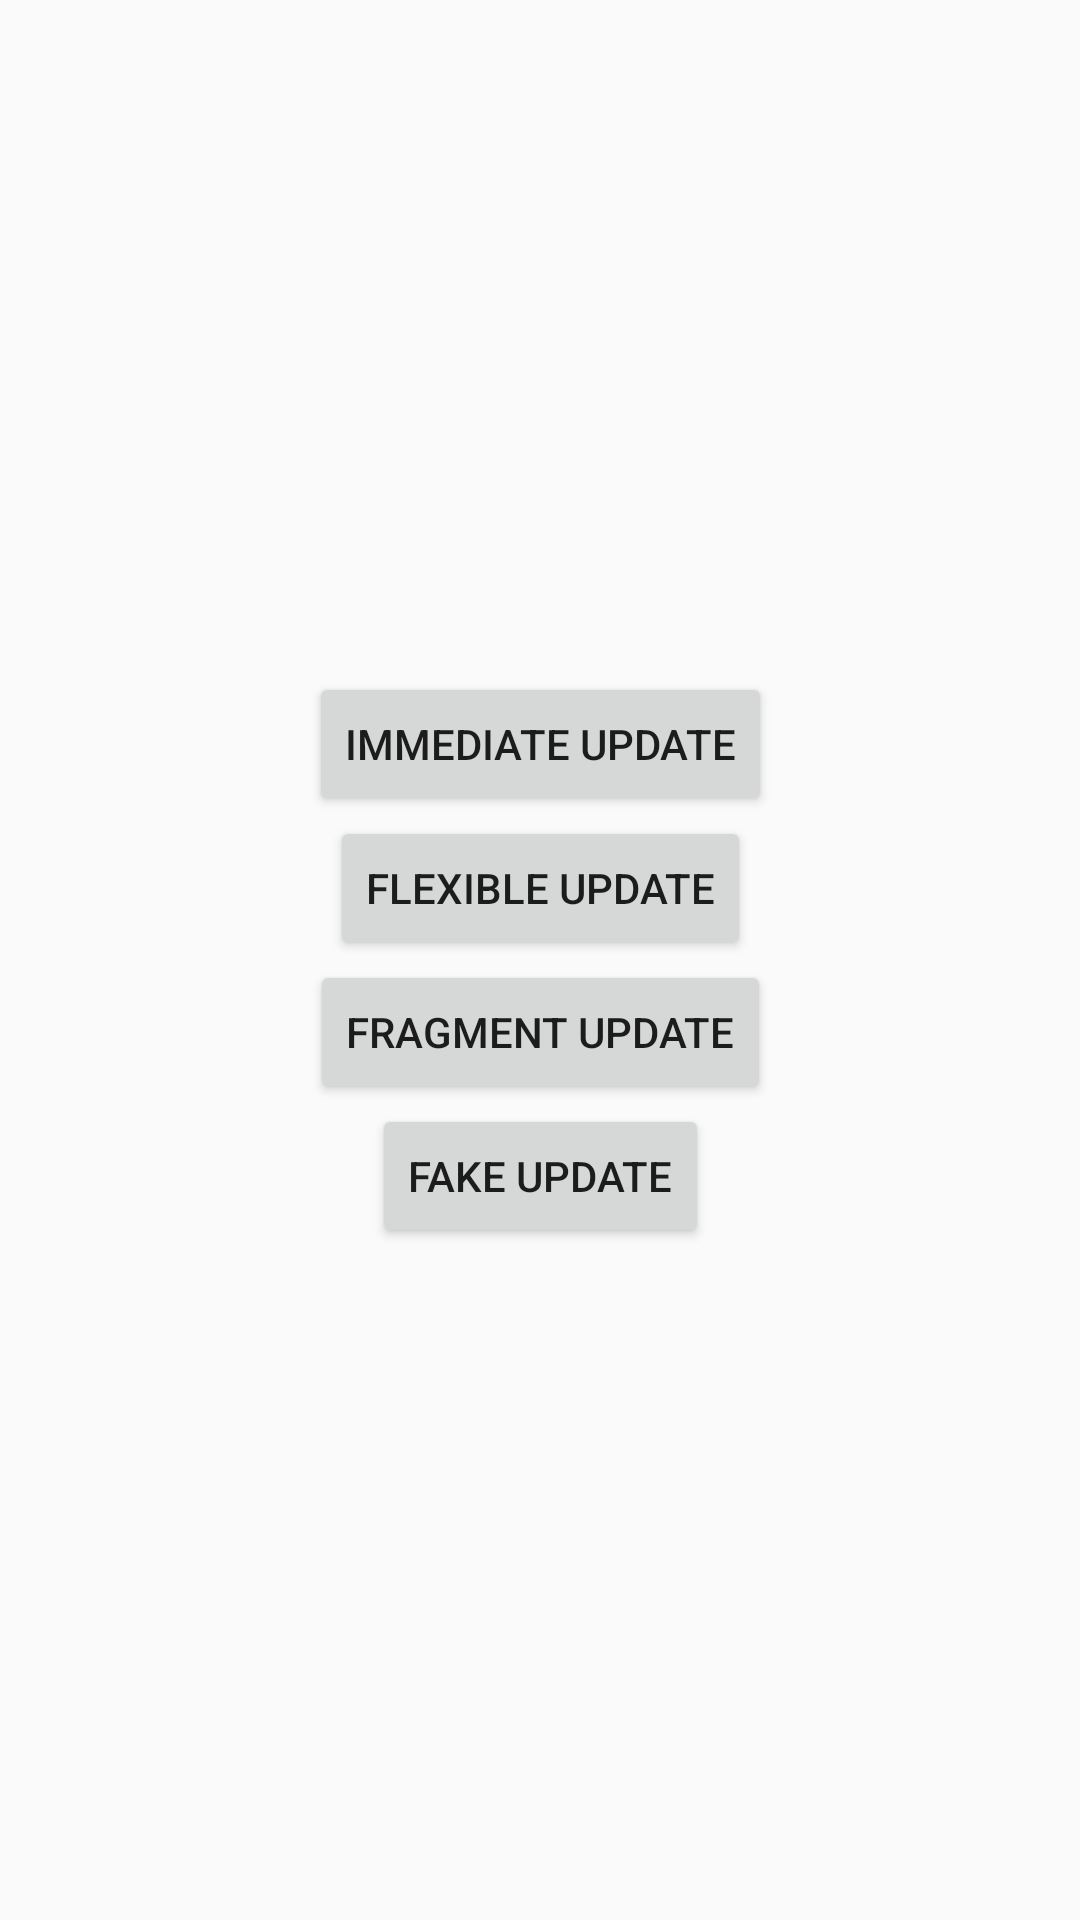

Android layout source for this screen:
<!-- AndroidManifest.xml: application theme AppTheme -->
<!-- res/layout/main_activity.xml -->
<?xml version="1.0" encoding="utf-8"?>
<androidx.constraintlayout.widget.ConstraintLayout xmlns:android="http://schemas.android.com/apk/res/android"
    xmlns:app="http://schemas.android.com/apk/res-auto"
    xmlns:tools="http://schemas.android.com/tools"
    android:layout_width="match_parent"
    android:layout_height="match_parent"
    tools:context="com.hyperdevs.app.MainActivity"
    tools:ignore="HardcodedText">

    <Button
        android:id="@+id/immediate_button"
        android:layout_width="wrap_content"
        android:layout_height="wrap_content"
        android:text="Immediate update"
        app:layout_constraintBottom_toTopOf="@+id/flexible_button"
        app:layout_constraintEnd_toEndOf="parent"
        app:layout_constraintStart_toStartOf="parent"
        app:layout_constraintTop_toTopOf="parent"
        app:layout_constraintVertical_chainStyle="packed" />

    <Button
        android:id="@+id/flexible_button"
        android:layout_width="wrap_content"
        android:layout_height="wrap_content"
        android:text="Flexible update"
        app:layout_constraintBottom_toTopOf="@+id/fragment_button"
        app:layout_constraintEnd_toEndOf="parent"
        app:layout_constraintStart_toStartOf="parent"
        app:layout_constraintTop_toBottomOf="@+id/immediate_button" />

    <Button
        android:id="@+id/fragment_button"
        android:layout_width="wrap_content"
        android:layout_height="wrap_content"
        android:text="Fragment update"
        app:layout_constraintBottom_toTopOf="@+id/fake_button"
        app:layout_constraintEnd_toEndOf="parent"
        app:layout_constraintStart_toStartOf="parent"
        app:layout_constraintTop_toBottomOf="@+id/flexible_button" />

    <Button
        android:id="@+id/fake_button"
        android:layout_width="wrap_content"
        android:layout_height="wrap_content"
        android:text="Fake update"
        app:layout_constraintBottom_toBottomOf="parent"
        app:layout_constraintEnd_toEndOf="parent"
        app:layout_constraintStart_toStartOf="parent"
        app:layout_constraintTop_toBottomOf="@+id/fragment_button" />
</androidx.constraintlayout.widget.ConstraintLayout>
<!-- resources referenced by this layout -->
<resources>
  <style name="AppTheme" parent="Theme.AppCompat.Light.DarkActionBar">
          
          <item name="colorPrimary">@color/colorPrimary</item>
          <item name="colorPrimaryDark">@color/colorPrimaryDark</item>
          <item name="colorAccent">@color/colorAccent</item>
      </style>
  <color name="colorPrimary">#008577</color>
  <color name="colorPrimaryDark">#00574B</color>
  <color name="colorAccent">#D81B60</color>
</resources>
